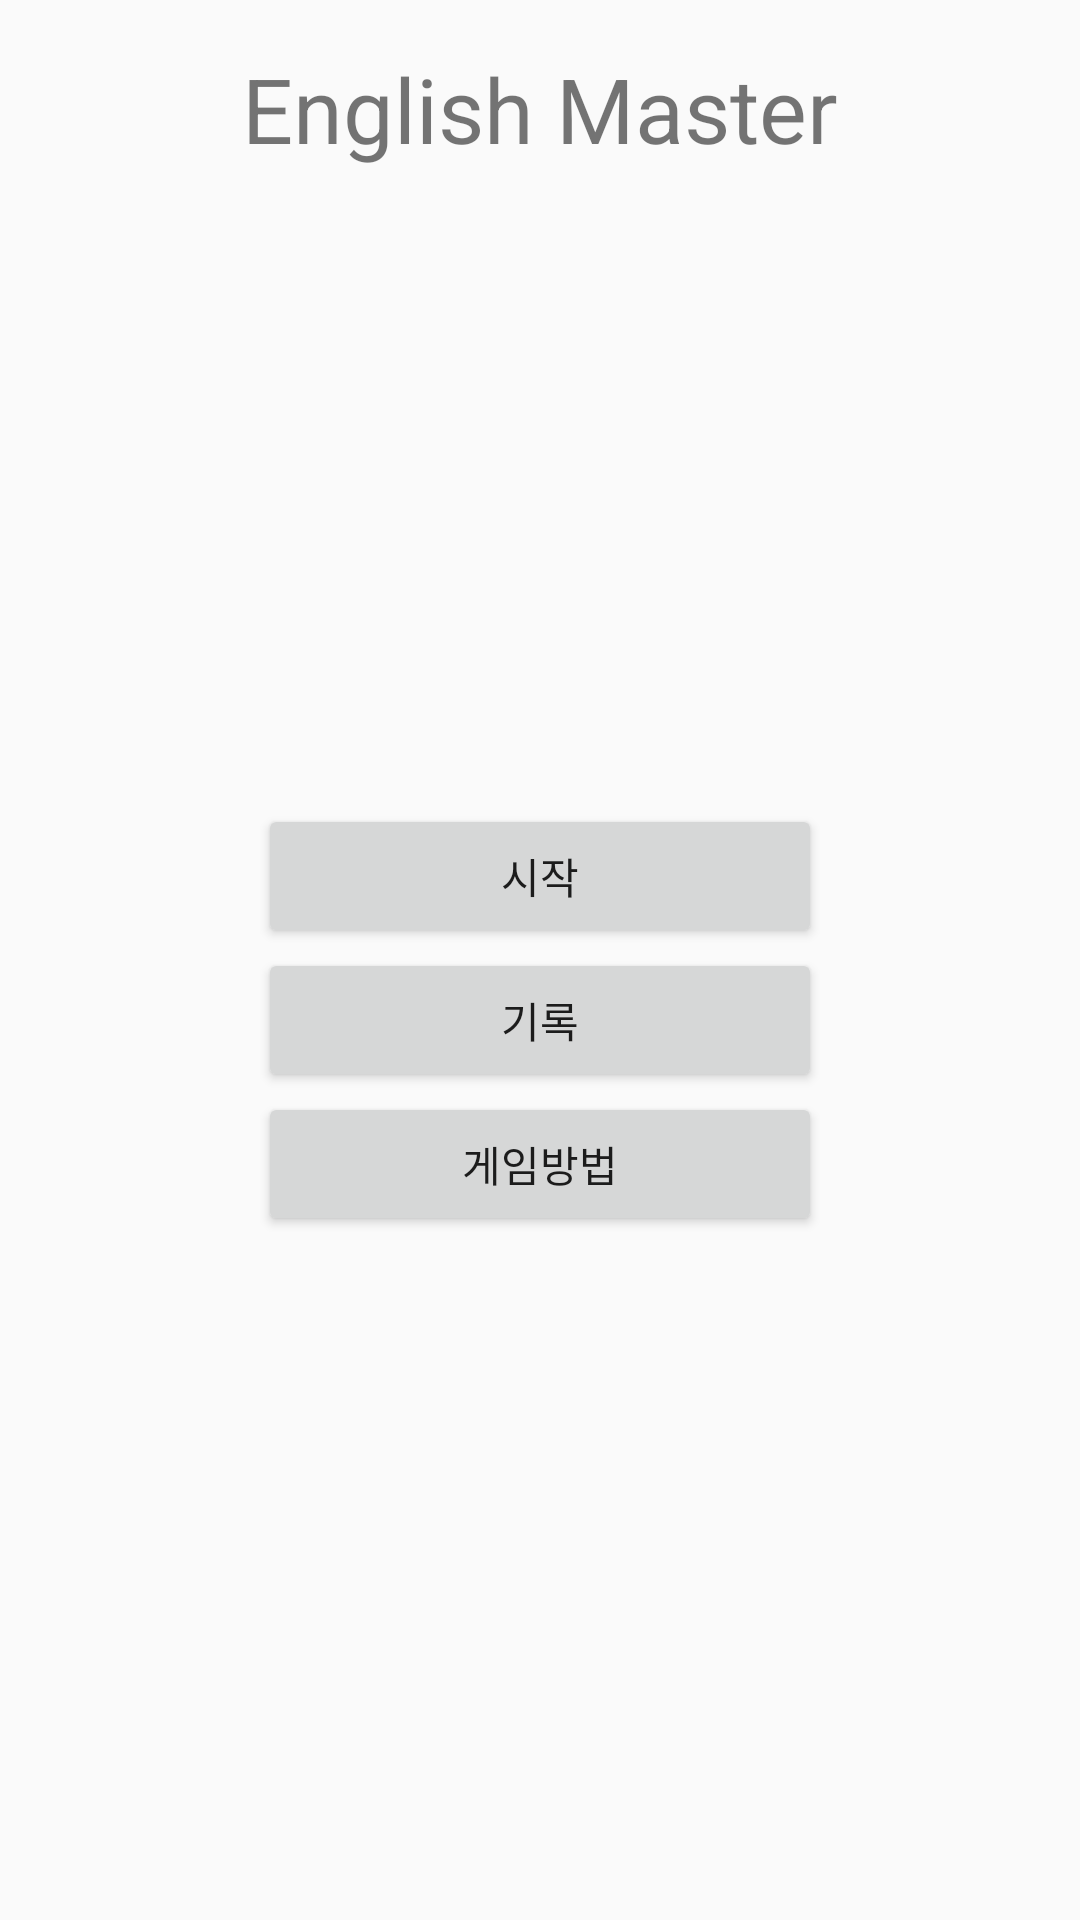

Here is an Android app screen rendered from its layout file. Give the layout XML and the strings, colors and styles it references.
<!-- AndroidManifest.xml: application theme AppTheme -->
<!-- res/layout/activity_main.xml -->
<?xml version="1.0" encoding="utf-8"?>
<RelativeLayout xmlns:android="http://schemas.android.com/apk/res/android"
    xmlns:tools="http://schemas.android.com/tools"
    android:layout_width="match_parent"
    android:layout_height="match_parent"
    android:paddingBottom="@dimen/activity_vertical_margin"
    android:paddingLeft="@dimen/activity_horizontal_margin"
    android:paddingRight="@dimen/activity_horizontal_margin"
    android:paddingTop="@dimen/activity_vertical_margin"
    tools:context=".MainActivity">

    <LinearLayout android:layout_width="fill_parent" android:layout_height="fill_parent" android:orientation="vertical">
        <LinearLayout android:layout_width="fill_parent" android:layout_height="wrap_content" android:orientation="vertical" android:gravity="center">
           <TextView
               android:layout_width="wrap_content"
               android:layout_height="wrap_content"
               android:text="English Master"
               android:textSize="30dp"/>
        </LinearLayout>
    <LinearLayout
        android:layout_width="match_parent"
        android:layout_height="match_parent"
        android:gravity="center"
        android:orientation="horizontal">
        <LinearLayout
            android:layout_width="wrap_content"
            android:layout_height="match_parent"
            android:layout_margin="70dp"></LinearLayout>
        <LinearLayout android:layout_width="fill_parent" android:layout_height="fill_parent" android:orientation="vertical" android:gravity="center">
            <Button android:id="@+id/start" android:layout_width="fill_parent" android:layout_height="wrap_content" android:text="@string/start" android:onClick="mOnClick"/>
            <Button android:id="@+id/viewRecord" android:layout_width="fill_parent" android:layout_height="wrap_content" android:text="@string/viewRec" android:onClick="mOnClick"/>
            <Button android:id="@+id/howTo" android:layout_width="fill_parent" android:layout_height="wrap_content" android:text="@string/howTo" android:onClick="mOnClick"/>
        </LinearLayout>
        <LinearLayout
            android:layout_width="wrap_content"
            android:layout_height="match_parent"
            android:layout_margin="70dp"></LinearLayout>
    </LinearLayout>

    </LinearLayout>
</RelativeLayout>
<!-- resources referenced by this layout -->
<resources>
  <dimen name="activity_horizontal_margin">16dp</dimen>
  <dimen name="activity_vertical_margin">16dp</dimen>
  <string name="howTo">게임방법</string>
  <string name="start">시작</string>
  <string name="viewRec">기록</string>
  <style name="AppTheme" parent="Theme.AppCompat.Light.DarkActionBar">
          
          <item name="colorPrimary">@color/colorPrimary</item>
          <item name="colorPrimaryDark">@color/colorPrimaryDark</item>
          <item name="colorAccent">@color/colorAccent</item>
  
          
          <item name="windowActionBar">false</item>
          <item name="windowNoTitle">true</item>
      </style>
  <!-- not gathered from this repository: default colours our renderer supplied (Android Studio template values) -->
  <color name="colorPrimary">#FF6200EE</color>
  <color name="colorPrimaryDark">#FF3700B3</color>
  <color name="colorAccent">#FF03DAC5</color>
</resources>
